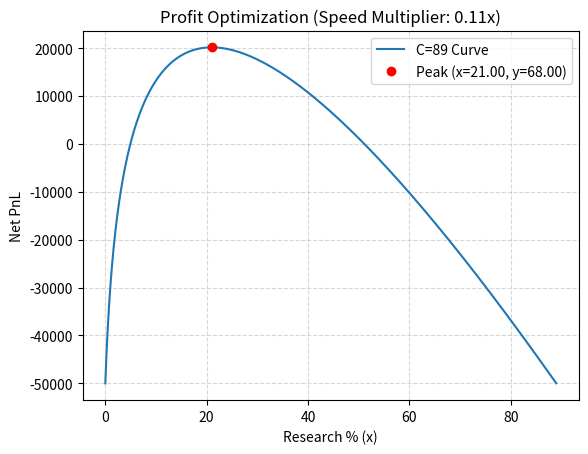

The script that saved this image:
import matplotlib.pyplot as plt
import numpy as np

BUDGET = 100 #max pnl if budget is 100, dont tweak

#need to identify reln between these 2:
SPEED = 11
SPEED_MUL = 0.11

def research(x):
    return 200_000 * np.log(1 + x) / np.log(1 + 100)

def scale(y):
    return (y/100) * 7

# C is cost left after speed investment
def crunch(C):
    # Step by 0.01 instead of 1 for highly precise decimal allocations
    x = np.arange(0, C, 0.01)
    
    # Using NumPy vectorization instead of maps/loops for faster execution
    y1 = research(x)       # x is research invest
    y2 = scale(C - x)      # C-x is scale invest
    ynet = y1 * y2 * SPEED_MUL - 50000 * (BUDGET / 100)

    # 1. Find the index of the absolute highest PnL in the array
    best_idx = np.argmax(ynet)
    
    # 2. Extract the corresponding values using that index
    best_x = x[best_idx]
    best_y = C - best_x
    max_pnl = ynet[best_idx]

    # Print the exact optimal values to the console
    print("--- Optimal Allocation Found ---")
    print(f"Maximum Net PnL : {max_pnl:,.2f}")
    print(f"Research (x)    : {best_x:.2f}%")
    print(f"Scale (y)       : {best_y:.2f}%")

    # Plot the curve
    plt.plot(x, ynet, label=f"C={C} Curve")
    
    # Plot a red dot exactly at the peak so you can visualize it
    plt.plot(best_x, max_pnl, 'ro', label=f"Peak (x={best_x:.2f}, y={best_y:.2f})")

crunch(BUDGET - SPEED)

plt.legend()
plt.title(f"Profit Optimization (Speed Multiplier: {SPEED_MUL}x)")
plt.xlabel("Research % (x)")
plt.ylabel("Net PnL")
plt.grid(True, linestyle='--', alpha=0.5)
plt.show()
